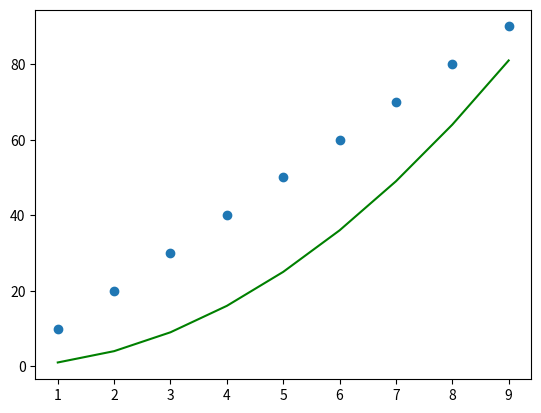

Write the Python code that produced this figure.
import matplotlib.pyplot as plt

data1={
    "x" : [i for i in range(1,10)],
    "y" : [i * i for i in range(1,10)]
 }

data2={
    "x" : [i for i in range(1,10)],
    "y" : [i * 10 for i in range(1,10)]
 } 

plt.plot(
    data1["x"],
    data1["y"],
    color="g"
)

plt.scatter(
     data2["x"],
    data2["y"],
    marker="o"

)

plt.show()